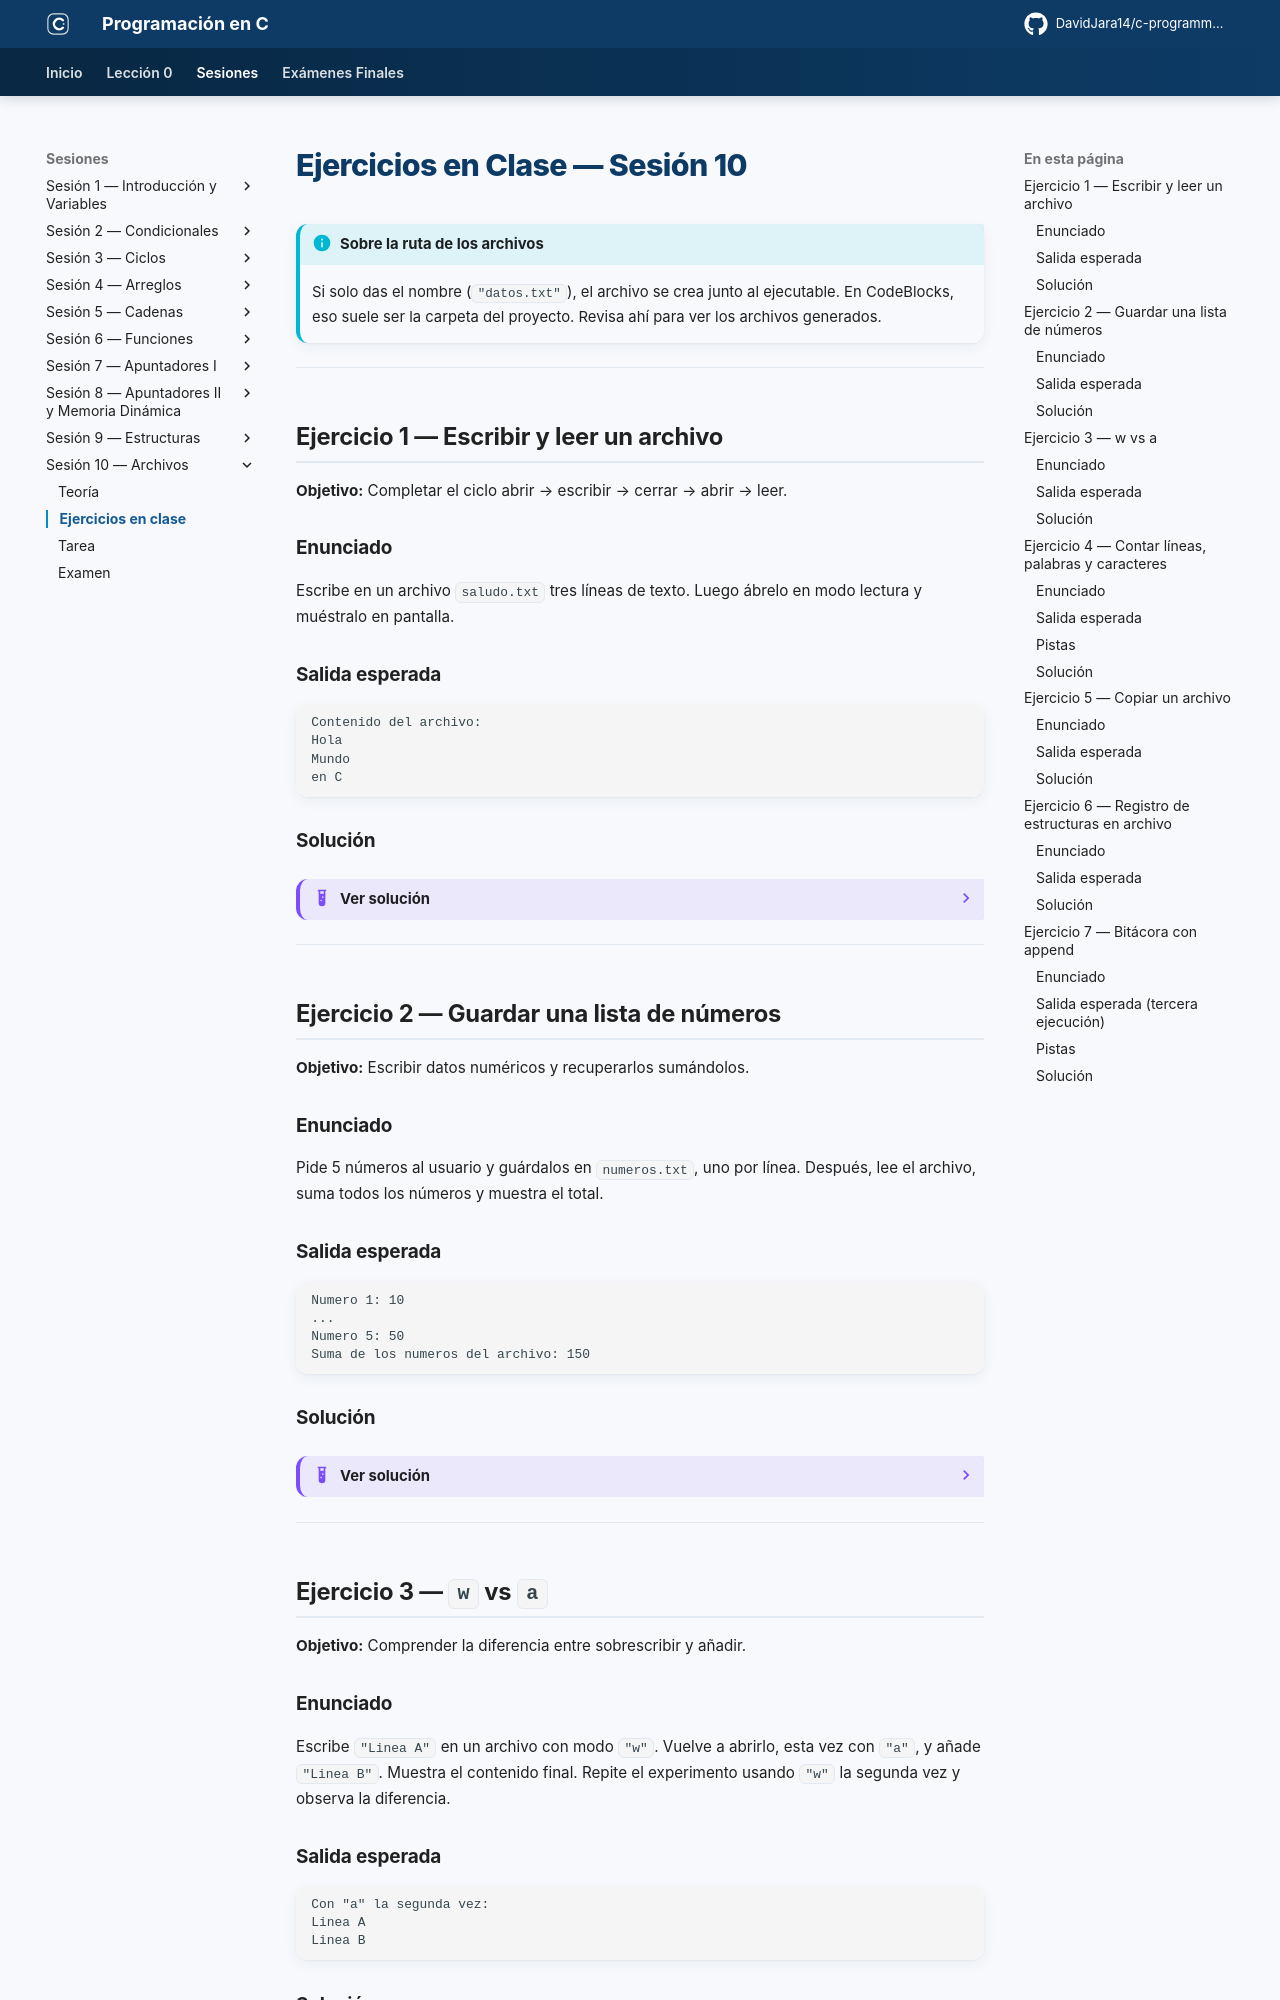

repository: DavidJara14/c-programming · page: sesion-10/ejercicios/index.html · generator: mkdocs

# Ejercicios en Clase — Sesión 10

!!! info "Sobre la ruta de los archivos"
    Si solo das el nombre (`"datos.txt"`), el archivo se crea junto al ejecutable. En CodeBlocks, eso suele ser la carpeta del proyecto. Revisa ahí para ver los archivos generados.

---

## Ejercicio 1 — Escribir y leer un archivo

**Objetivo:** Completar el ciclo abrir → escribir → cerrar → abrir → leer.

### Enunciado

Escribe en un archivo `saludo.txt` tres líneas de texto. Luego ábrelo en modo lectura y muéstralo en pantalla.

### Salida esperada

```
Contenido del archivo:
Hola
Mundo
en C
```

### Solución

??? example "Ver solución"
    ```c
    #include <stdio.h>

    int main() {
        FILE *f = fopen("saludo.txt", "w");
        if (f == NULL) { printf("Error al crear.\n"); return 1; }
        fprintf(f, "Hola\n");
        fprintf(f, "Mundo\n");
        fprintf(f, "en C\n");
        fclose(f);

        f = fopen("saludo.txt", "r");
        if (f == NULL) { printf("Error al abrir.\n"); return 1; }
        char linea[100];
        printf("Contenido del archivo:\n");
        while (fgets(linea, sizeof(linea), f) != NULL) {
            printf("%s", linea);
        }
        fclose(f);
        return 0;
    }
    ```

---

## Ejercicio 2 — Guardar una lista de números

**Objetivo:** Escribir datos numéricos y recuperarlos sumándolos.

### Enunciado

Pide 5 números al usuario y guárdalos en `numeros.txt`, uno por línea. Después, lee el archivo, suma todos los números y muestra el total.

### Salida esperada

```
Numero 1: 10
...
Numero 5: 50
Suma de los numeros del archivo: 150
```

### Solución

??? example "Ver solución"
    ```c
    #include <stdio.h>

    int main() {
        FILE *f = fopen("numeros.txt", "w");
        if (f == NULL) return 1;
        int x;
        for (int i = 1; i <= 5; i++) {
            printf("Numero %d: ", i);
            scanf("%d", &x);
            fprintf(f, "%d\n", x);
        }
        fclose(f);

        f = fopen("numeros.txt", "r");
        if (f == NULL) return 1;
        int suma = 0;
        while (fscanf(f, "%d", &x) == 1) {
            suma += x;
        }
        fclose(f);

        printf("Suma de los numeros del archivo: %d\n", suma);
        return 0;
    }
    ```

---

## Ejercicio 3 — `w` vs `a`

**Objetivo:** Comprender la diferencia entre sobrescribir y añadir.

### Enunciado

Escribe `"Linea A"` en un archivo con modo `"w"`. Vuelve a abrirlo, esta vez con `"a"`, y añade `"Linea B"`. Muestra el contenido final. Repite el experimento usando `"w"` la segunda vez y observa la diferencia.

### Salida esperada

```
Con "a" la segunda vez:
Linea A
Linea B
```

### Solución

??? example "Ver solución"
    ```c
    #include <stdio.h>

    int main() {
        FILE *f = fopen("prueba.txt", "w");   // crea/borra
        fprintf(f, "Linea A\n");
        fclose(f);

        f = fopen("prueba.txt", "a");          // AÑADE al final
        fprintf(f, "Linea B\n");
        fclose(f);

        f = fopen("prueba.txt", "r");
        char linea[100];
        while (fgets(linea, sizeof(linea), f) != NULL) printf("%s", linea);
        fclose(f);
        return 0;
    }
    ```

    **Experimento:** si en la segunda apertura usas `"w"` en lugar de `"a"`, "Linea A" desaparece y solo queda "Linea B". El modo `"w"` borra; `"a"` conserva.

---

## Ejercicio 4 — Contar líneas, palabras y caracteres

**Objetivo:** Procesar un archivo de texto carácter por carácter.

### Enunciado

Crea un archivo de texto con un párrafo. Luego cuéntale las líneas, palabras y caracteres (una mini versión del comando `wc` de UNIX).
